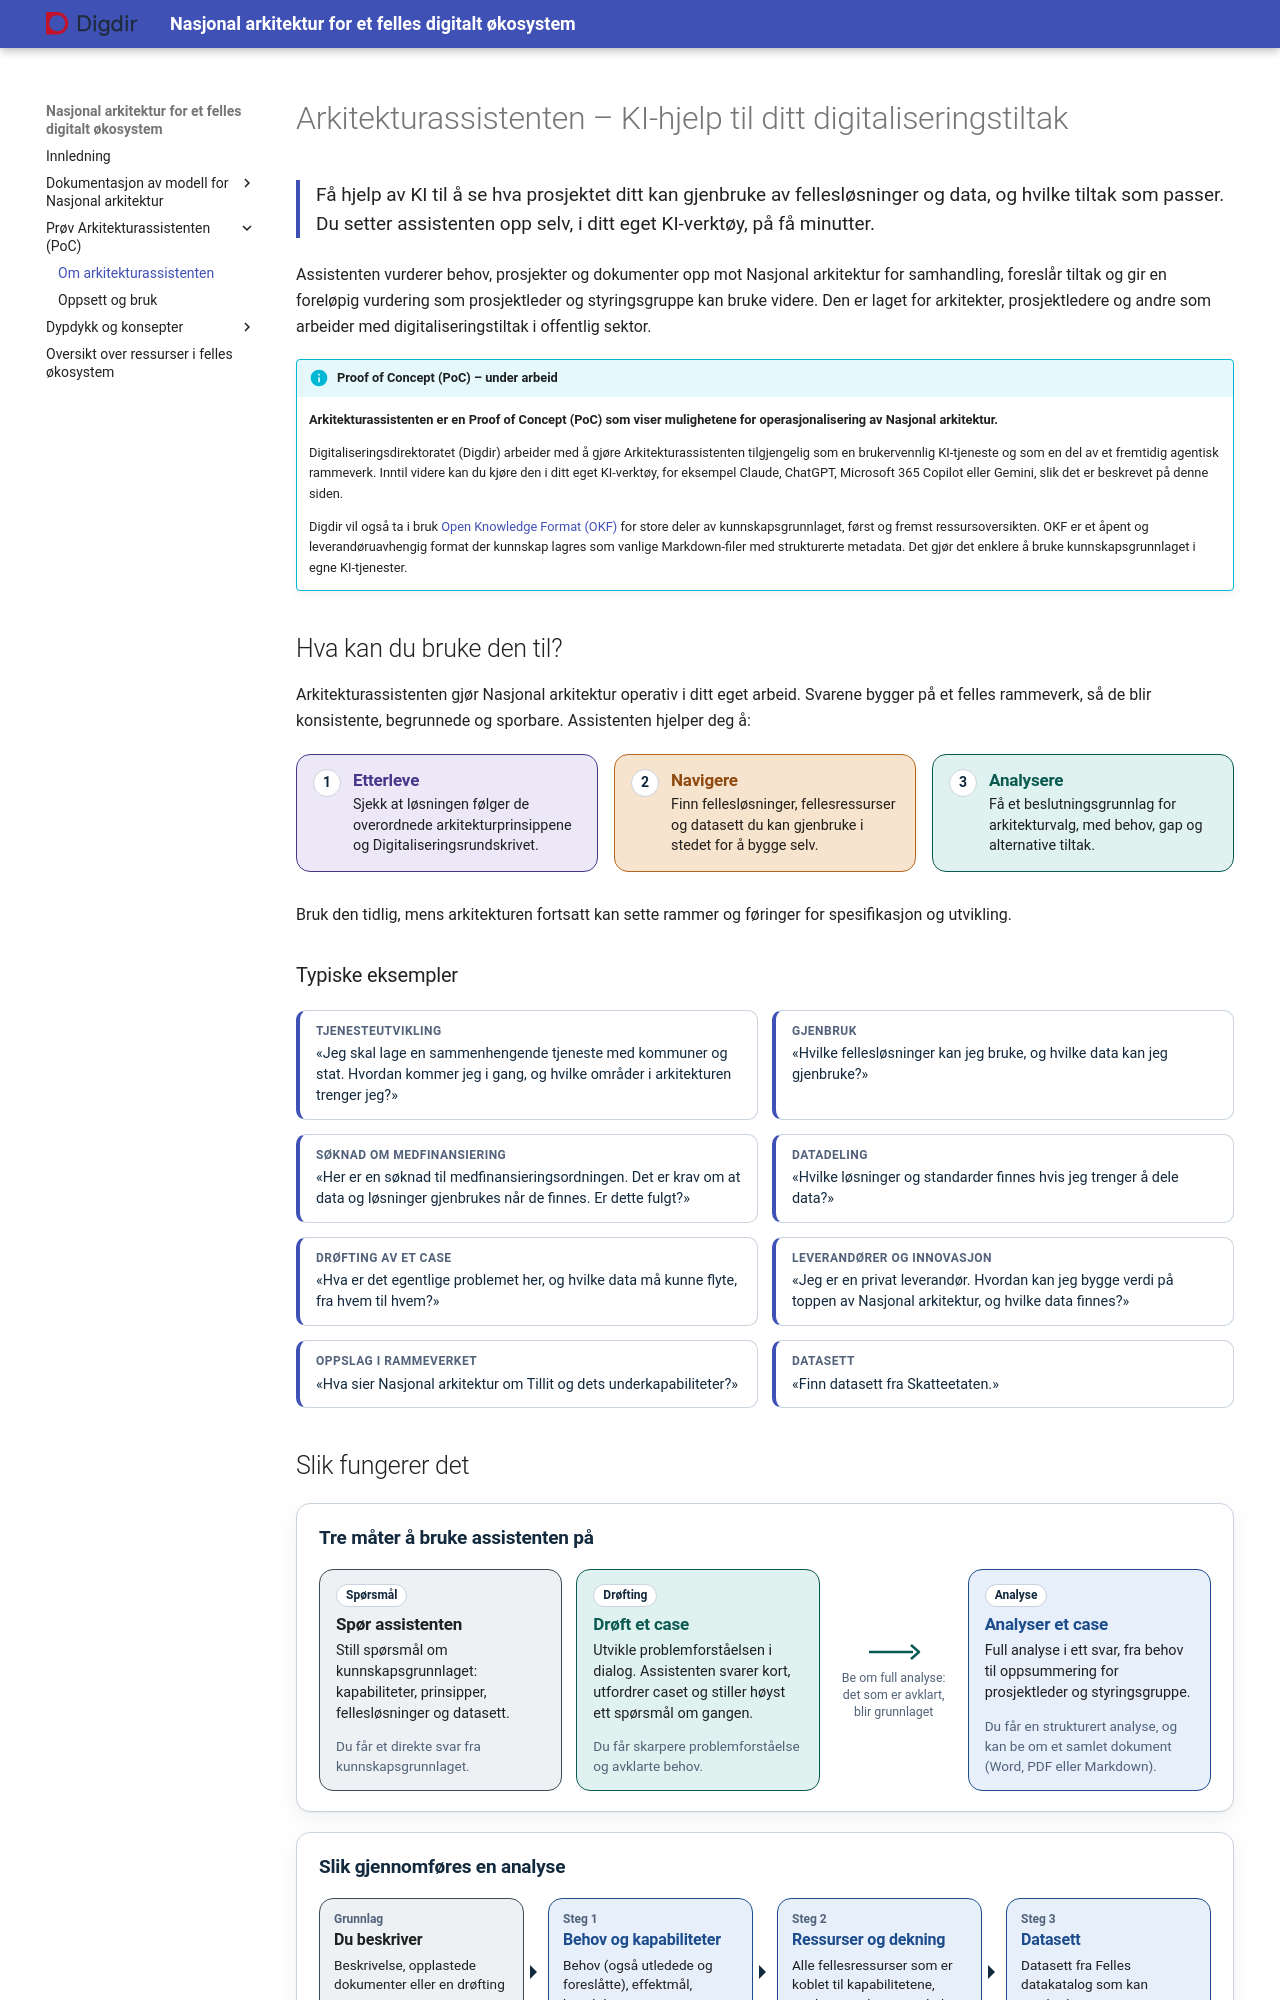

repository: digdir/nasjonal-arkitektur · page: arkitekturassistent/index.html · generator: mkdocs

---
hide:
  - toc
---

# Arkitekturassistenten – KI-hjelp til ditt digitaliseringstiltak

Få hjelp av KI til å se hva prosjektet ditt kan gjenbruke av fellesløsninger og data, og hvilke tiltak som passer. Du setter assistenten opp selv, i ditt eget KI-verktøy, på få minutter.
{: .aa-lead }

Assistenten vurderer behov, prosjekter og dokumenter opp mot Nasjonal arkitektur for samhandling, foreslår tiltak og gir en foreløpig vurdering som prosjektleder og styringsgruppe kan bruke videre. Den er laget for arkitekter, prosjektledere og andre som arbeider med digitaliseringstiltak i offentlig sektor.

!!! info "Proof of Concept (PoC) – under arbeid"

    **Arkitekturassistenten er en Proof of Concept (PoC) som viser mulighetene for operasjonalisering av Nasjonal arkitektur.**

    Digitaliseringsdirektoratet (Digdir) arbeider med å gjøre Arkitekturassistenten tilgjengelig som en brukervennlig KI-tjeneste og som en del av et fremtidig agentisk rammeverk. Inntil videre kan du kjøre den i ditt eget KI-verktøy, for eksempel Claude, ChatGPT, Microsoft 365 Copilot eller Gemini, slik det er beskrevet på denne siden.

    Digdir vil også ta i bruk [Open Knowledge Format (OKF)](https://github.com/GoogleCloudPlatform/open-knowledge-format) for store deler av kunnskapsgrunnlaget, først og fremst ressursoversikten. OKF er et åpent og leverandøruavhengig format der kunnskap lagres som vanlige Markdown-filer med strukturerte metadata. Det gjør det enklere å bruke kunnskapsgrunnlaget i egne KI-tjenester.

## Hva kan du bruke den til?

Arkitekturassistenten gjør Nasjonal arkitektur operativ i ditt eget arbeid. Svarene bygger på et felles rammeverk, så de blir konsistente, begrunnede og sporbare. Assistenten hjelper deg å:

<div class="aa-figur">
<div class="aa-nytte">
<div class="aa-nytte-kort aa-pri"><span class="aa-nr" aria-hidden="true">1</span><div><h4>Etterleve</h4><p>Sjekk at løsningen følger de overordnede arkitekturprinsippene og Digitaliseringsrundskrivet.</p></div></div>
<div class="aa-nytte-kort aa-res"><span class="aa-nr" aria-hidden="true">2</span><div><h4>Navigere</h4><p>Finn fellesløsninger, fellesressurser og datasett du kan gjenbruke i stedet for å bygge selv.</p></div></div>
<div class="aa-nytte-kort aa-kap"><span class="aa-nr" aria-hidden="true">3</span><div><h4>Analysere</h4><p>Få et beslutningsgrunnlag for arkitekturvalg, med behov, gap og alternative tiltak.</p></div></div>
</div>
</div>

Bruk den tidlig, mens arkitekturen fortsatt kan sette rammer og føringer for spesifikasjon og utvikling.

### Typiske eksempler

<div class="aa-figur">
<div class="aa-eksempler">
<div class="aa-eks"><b>Tjenesteutvikling</b><span>«Jeg skal lage en sammenhengende tjeneste med kommuner og stat. Hvordan kommer jeg i gang, og hvilke områder i arkitekturen trenger jeg?»</span></div>
<div class="aa-eks"><b>Gjenbruk</b><span>«Hvilke fellesløsninger kan jeg bruke, og hvilke data kan jeg gjenbruke?»</span></div>
<div class="aa-eks"><b>Søknad om medfinansiering</b><span>«Her er en søknad til medfinansieringsordningen. Det er krav om at data og løsninger gjenbrukes når de finnes. Er dette fulgt?»</span></div>
<div class="aa-eks"><b>Datadeling</b><span>«Hvilke løsninger og standarder finnes hvis jeg trenger å dele data?»</span></div>
<div class="aa-eks"><b>Drøfting av et case</b><span>«Hva er det egentlige problemet her, og hvilke data må kunne flyte, fra hvem til hvem?»</span></div>
<div class="aa-eks"><b>Leverandører og innovasjon</b><span>«Jeg er en privat leverandør. Hvordan kan jeg bygge verdi på toppen av Nasjonal arkitektur, og hvilke data finnes?»</span></div>
<div class="aa-eks"><b>Oppslag i rammeverket</b><span>«Hva sier Nasjonal arkitektur om Tillit og dets underkapabiliteter?»</span></div>
<div class="aa-eks"><b>Datasett</b><span>«Finn datasett fra Skatteetaten.»</span></div>
</div>
</div>
